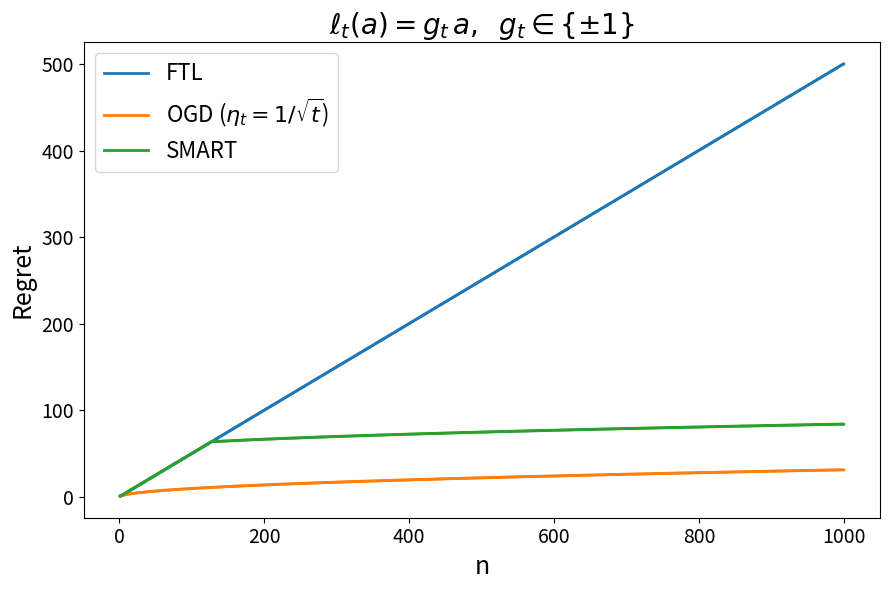
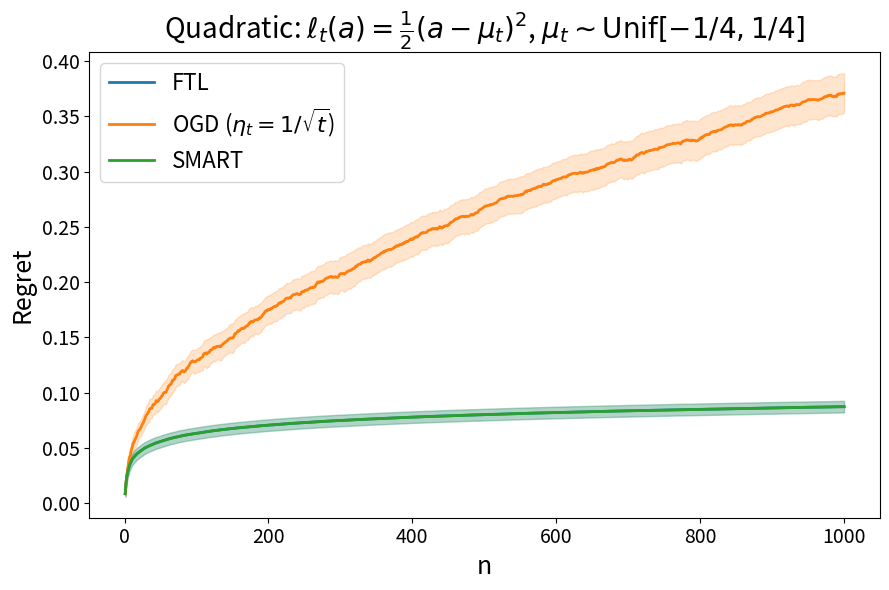

Python code for these plots, in order:
import numpy as np
import matplotlib.pyplot as plt

# =========================================================
# Core helpers
# =========================================================
def project_to_domain(x, domain):
    return min(max(x, domain[0]), domain[1])

def eval_loss_and_grad(loss_t, x):
    if loss_t["type"] == "linear":
        g = loss_t["g"]
        return g * x, g
    elif loss_t["type"] == "quadratic":
        q = loss_t["q"]; c = loss_t["c"]
        return 0.5*q*x*x - q*c*x, q*(x - c)
    else:
        raise ValueError("Unknown loss type")

def update_aggregates(A, B, loss_t):
    if loss_t["type"] == "linear":
        return A, B + loss_t["g"]
    else:
        return A + loss_t["q"], B - loss_t["q"] * loss_t["c"]

def argmin_over_domain(A, B, domain):
    if A > 0:
        x_star = -B / A
    else:
        if B > 0: x_star = domain[0]
        elif B < 0: x_star = domain[1]
        else: x_star = 0.0
    return project_to_domain(x_star, domain)

def hindsight_min_value(A, B, domain=(-1.0, 1.0)):
    if A > 0:
        x_uncon = -B / A
        if domain[0] <= x_uncon <= domain[1]:
            return -0.5 * (B * B) / A
    val_lo = 0.5*A*domain[0]**2 + B*domain[0]
    val_hi = 0.5*A*domain[1]**2 + B*domain[1]
    return min(val_lo, val_hi)

# =========================================================
# Sequences
# =========================================================
def make_linear_alternating(n):
    return [{"type": "linear", "g": float((-1.0)**t)} for t in range(1, n+1)]

def make_quadratic_random_centers(n, rng, low=-0.25, high=0.25, q=1.0):
    centers = rng.uniform(low, high, size=n)
    return [{"type": "quadratic", "q": q, "c": float(c)} for c in centers]

# =========================================================
# Algorithms
# =========================================================
def run_ftl(loss_seq, n, domain):
    A = B = 0.0
    x = np.zeros(n + 1)
    for t in range(1, n + 1):
        x[t] = argmin_over_domain(A, B, domain)
        A, B = update_aggregates(A, B, loss_seq[t - 1])
    cum_loss = np.zeros(n + 1); cum_best = np.zeros(n + 1)
    A = B = 0.0
    for t in range(1, n + 1):
        loss_t, _ = eval_loss_and_grad(loss_seq[t - 1], x[t])
        cum_loss[t] = cum_loss[t - 1] + loss_t
        A, B = update_aggregates(A, B, loss_seq[t - 1])
        cum_best[t] = hindsight_min_value(A, B, domain)
    return cum_loss - cum_best

def run_ogd_sqrt_t(loss_seq, n, domain):
    x = np.zeros(n + 1)
    for t in range(1, n):
        _, g = eval_loss_and_grad(loss_seq[t - 1], x[t])
        eta_t = 1.0 / np.sqrt(t)
        x[t + 1] = project_to_domain(x[t] - eta_t * g, domain)
    cum_loss = np.zeros(n + 1); cum_best = np.zeros(n + 1)
    A = B = 0.0
    for t in range(1, n + 1):
        loss_t, _ = eval_loss_and_grad(loss_seq[t - 1], x[t])
        cum_loss[t] = cum_loss[t - 1] + loss_t
        A, B = update_aggregates(A, B, loss_seq[t - 1])
        cum_best[t] = hindsight_min_value(A, B, domain)
    return cum_loss - cum_best

def compute_sigma_eq6(loss_seq, n, domain):
    A = B = 0.0
    a_star = np.zeros(n + 1); Sigma = np.zeros(n + 1)
    for i in range(1, n + 1):
        A, B = update_aggregates(A, B, loss_seq[i - 1])
        a_star[i] = argmin_over_domain(A, B, domain)
        Li_prev = 0.5*A*a_star[i-1]**2 + B*a_star[i-1]
        Li_curr = 0.5*A*a_star[i]**2   + B*a_star[i]
        Sigma[i] = Sigma[i - 1] + (Li_prev - Li_curr)
    return Sigma

def run_smart_deterministic(loss_seq, n, domain):
    Sigma = compute_sigma_eq6(loss_seq, n, domain)
    threshold = 2.0 * np.sqrt(n)
    switch_round = n + 1
    for t in range(1, n + 1):
        if Sigma[t] > threshold:
            switch_round = t + 1
            break
    # FTL trajectory
    A = B = 0.0
    x_ftl = np.zeros(n + 1)
    for t in range(1, n + 1):
        x_ftl[t] = argmin_over_domain(A, B, domain)
        A, B = update_aggregates(A, B, loss_seq[t - 1])
    # OGD trajectory
    x_ogd = np.zeros(n + 1)
    for t in range(1, n):
        _, g = eval_loss_and_grad(loss_seq[t - 1], x_ogd[t])
        eta_t = 1.0 / np.sqrt(t)
        x_ogd[t + 1] = project_to_domain(x_ogd[t] - eta_t * g, domain)
    # SMART trajectory
    x = np.zeros(n + 1)
    for t in range(1, n + 1):
        x[t] = x_ftl[t] if t < switch_round else x_ogd[t]
    cum_loss = np.zeros(n + 1); cum_best = np.zeros(n + 1)
    A = B = 0.0
    for t in range(1, n + 1):
        loss_t, _ = eval_loss_and_grad(loss_seq[t - 1], x[t])
        cum_loss[t] = cum_loss[t - 1] + loss_t
        A, B = update_aggregates(A, B, loss_seq[t - 1])
        cum_best[t] = hindsight_min_value(A, B, domain)
    return cum_loss - cum_best

# =========================================================
# Monte Carlo + plotting
# =========================================================
def summarize(R):
    mean = R.mean(axis=0)
    se = R.std(axis=0, ddof=1) / np.sqrt(R.shape[0])
    return mean, mean - 1.96*se, mean + 1.96*se

def run_trials(loss_seq_maker, n=1000, trials=50, seed=0):
    rng_master = np.random.default_rng(seed)
    domain = (-1.0, 1.0)
    R_ftl, R_ogd, R_smart = np.zeros((trials, n)), np.zeros((trials, n)), np.zeros((trials, n))
    for k in range(trials):
        rng = np.random.default_rng(rng_master.integers(0, 2**31-1))
        losses = loss_seq_maker(n, rng)
        R_ftl[k, :]   = run_ftl(losses, n, domain)[1:]
        R_ogd[k, :]   = run_ogd_sqrt_t(losses, n, domain)[1:]
        R_smart[k, :] = run_smart_deterministic(losses, n, domain)[1:]
    return summarize(R_ftl), summarize(R_ogd), summarize(R_smart)

def plot_and_save(t, stats_ftl, stats_ogd, stats_smart, title, filename):
    (m_ftl, lo_ftl, hi_ftl) = stats_ftl
    (m_ogd, lo_ogd, hi_ogd) = stats_ogd
    (m_smart, lo_smart, hi_smart) = stats_smart
    plt.figure(figsize=(9,6))
    plt.plot(t, m_ftl,   label="FTL", color="C0", linewidth=2)
    plt.fill_between(t, lo_ftl, hi_ftl, alpha=0.2, color="C0")
    plt.plot(t, m_ogd,   label="OGD ($\\eta_t=1/\\sqrt{t}$)", color="C1", linewidth=2)
    plt.fill_between(t, lo_ogd, hi_ogd, alpha=0.2, color="C1")
    plt.plot(t, m_smart, label="SMART", color="C2", linewidth=2)
    plt.fill_between(t, lo_smart, hi_smart, alpha=0.2, color="C2")
    plt.xlabel("n", fontsize=18)
    plt.ylabel("Regret", fontsize=18)
    plt.title(title, fontsize=20)
    plt.legend(fontsize=16)
    plt.xticks(fontsize=14); plt.yticks(fontsize=14)
    plt.tight_layout()
    plt.savefig(filename, bbox_inches="tight")
    plt.close()

# =========================================================
# Run both experiments, save two separate figures
# =========================================================
def run_and_save_all(n=1000, trials=50, seed=0):
    t = np.arange(1, n+1)

    # Linear alternating
    stats_lin = run_trials(lambda n,rng: make_linear_alternating(n), n, trials, seed)
    plot_and_save(
        t, *stats_lin,
        title=r"$\ell_t(a) = g_t\, a,\;\; g_t \in \{\pm 1\}$",
        filename="linear_losses.png"
    )

    # Quadratic random centers
    stats_quad = run_trials(lambda n,rng: make_quadratic_random_centers(n, rng), n, trials, seed)
    plot_and_save(
        t, *stats_quad,
        title=r"Quadratic: $\ell_t(a) = \frac{1}{2}(a-\mu_t)^2$, $\mu_t \sim \mathrm{Unif}[-1/4,1/4]$",
        filename="quadratic_random.png"
    )

# Example run
run_and_save_all(n=1000, trials=50, seed=0)
